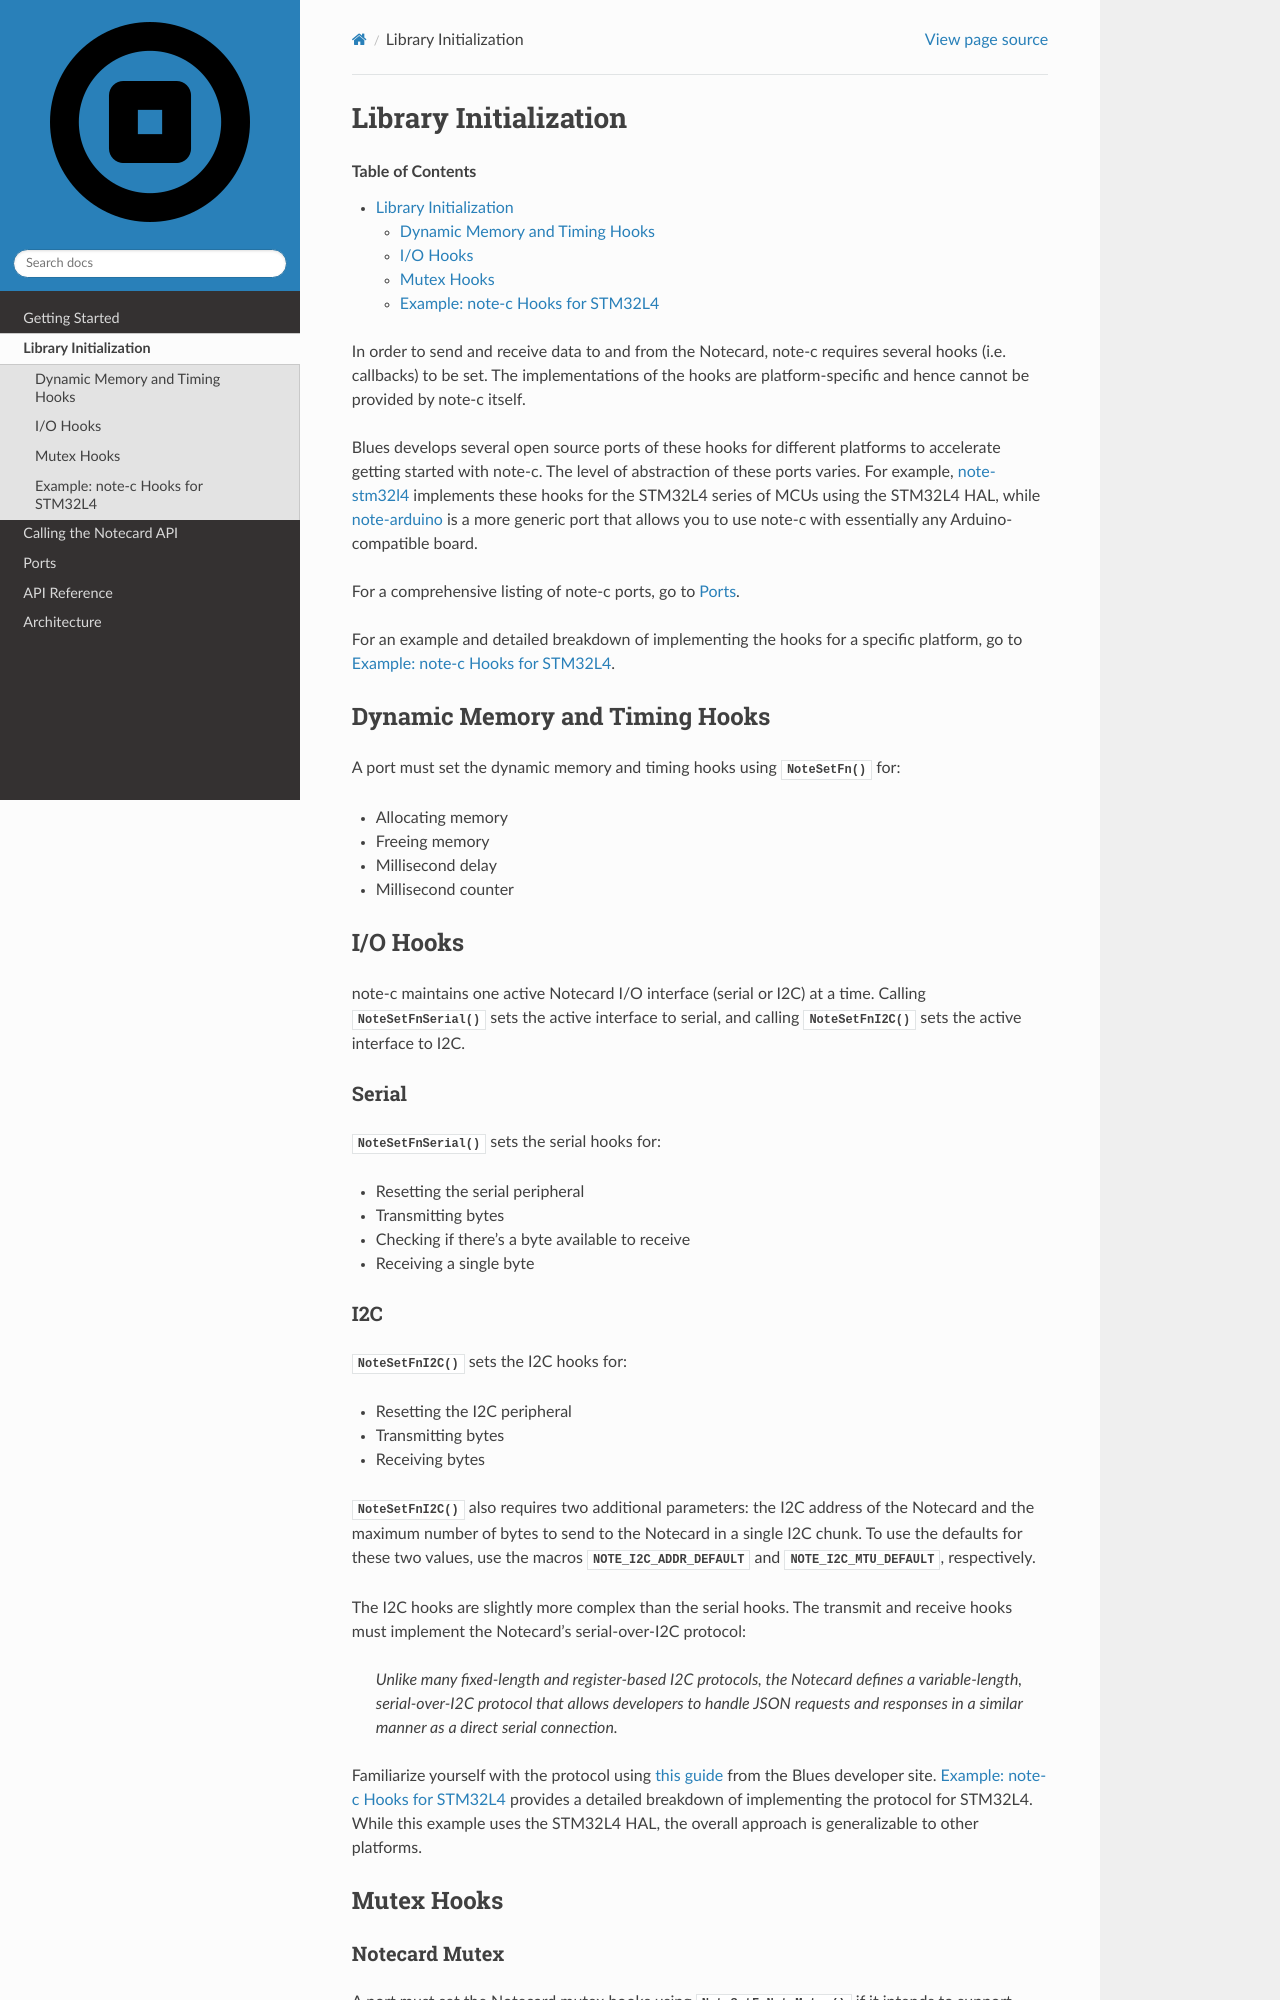

repository: blues/note-c · page: library_initialization.html · generator: sphinx

**********************
Library Initialization
**********************

.. contents:: Table of Contents
   :depth: 2

In order to send and receive data to and from the Notecard, note-c requires several hooks (i.e. callbacks) to be set. The implementations of the hooks are platform-specific and hence cannot be provided by note-c itself.

Blues develops several open source ports of these hooks for different platforms to accelerate getting started with note-c. The level of abstraction of these ports varies. For example, `note-stm32l4 <https://github.com/blues/note-stm32l4>`_ implements these hooks for the STM32L4 series of MCUs using the STM32L4 HAL, while `note-arduino <https://github.com/blues/note-arduino>`_ is a more generic port that allows you to use note-c with essentially any Arduino-compatible board.

For a comprehensive listing of note-c ports, go to :doc:`ports`.

For an example and detailed breakdown of implementing the hooks for a specific platform, go to :ref:`library_initialization:Example: note-c Hooks for STM32L4`.

Dynamic Memory and Timing Hooks
===============================

A port must set the dynamic memory and timing hooks using :c:func:`NoteSetFn` for:

* Allocating memory
* Freeing memory
* Millisecond delay
* Millisecond counter

I/O Hooks
=========

note-c maintains one active Notecard I/O interface (serial or I2C) at a time. Calling :c:func:`NoteSetFnSerial` sets the active interface to serial, and calling :c:func:`NoteSetFnI2C` sets the active interface to I2C.

Serial
------

:c:func:`NoteSetFnSerial` sets the serial hooks for:

* Resetting the serial peripheral
* Transmitting bytes
* Checking if there's a byte available to receive
* Receiving a single byte

I2C
---

:c:func:`NoteSetFnI2C` sets the I2C hooks for:

* Resetting the I2C peripheral
* Transmitting bytes
* Receiving bytes

:c:func:`NoteSetFnI2C` also requires two additional parameters: the I2C address of the Notecard and the maximum number of bytes to send to the Notecard in a single I2C chunk. To use the defaults for these two values, use the macros :c:macro:`NOTE_I2C_ADDR_DEFAULT` and :c:macro:`NOTE_I2C_MTU_DEFAULT`, respectively.

The I2C hooks are slightly more complex than the serial hooks. The transmit and receive hooks must implement the Notecard's serial-over-I2C protocol:

   *Unlike many fixed-length and register-based I2C protocols, the Notecard defines a variable-length, serial-over-I2C protocol that allows developers to handle JSON requests and responses in a similar manner as a direct serial connection.*

Familiarize yourself with the protocol using `this guide <https://dev.blues.io/guides-and-tutorials/notecard-guides/serial-over-i2c-protocol/>`_ from the Blues developer site. :ref:`library_initialization:Example: note-c Hooks for STM32L4` provides a detailed breakdown of implementing the protocol for STM32L4. While this example uses the STM32L4 HAL, the overall approach is generalizable to other platforms.

Mutex Hooks
===========
